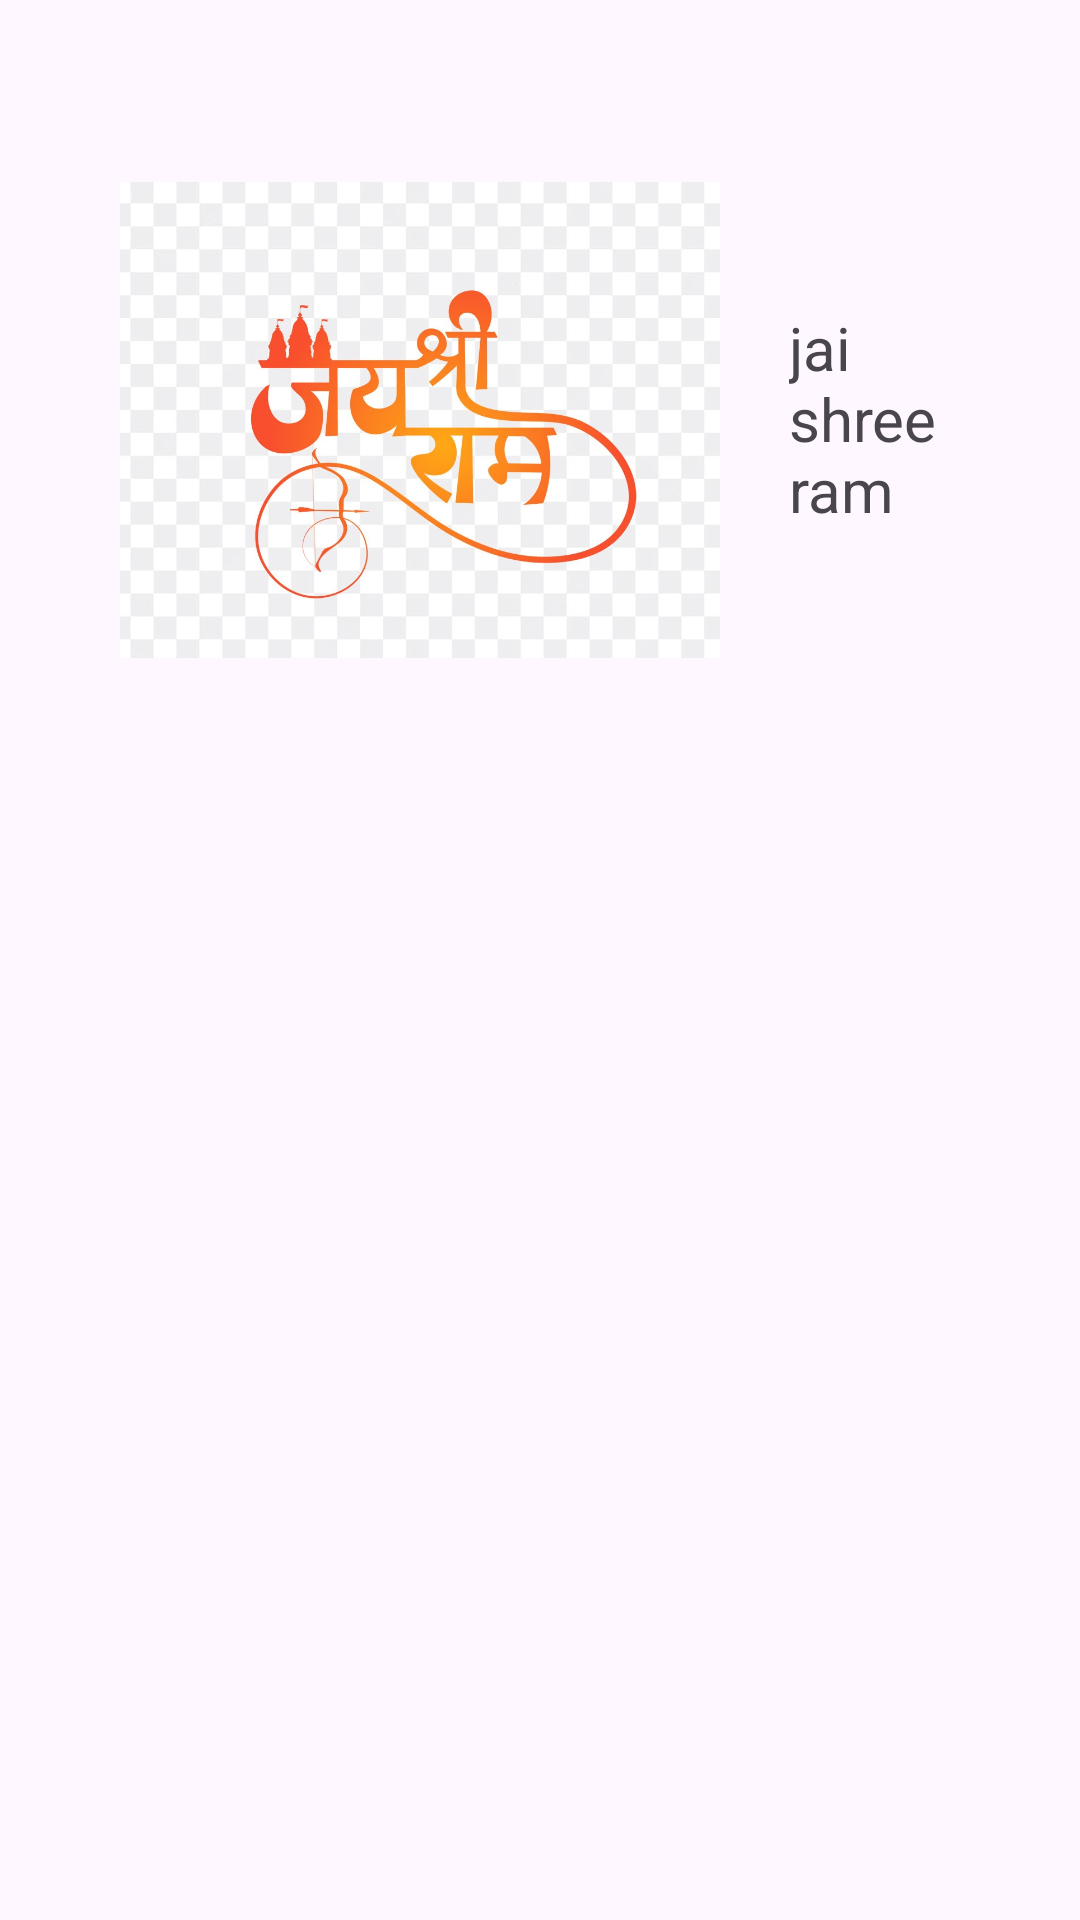

The Android layout XML behind this screen, and the referenced resources:
<!-- AndroidManifest.xml: application theme Theme.Newactivity -->
<!-- res/layout/birditem.xml -->
<?xml version="1.0" encoding="utf-8"?>
<LinearLayout
    xmlns:android="http://schemas.android.com/apk/res/android"
    android:layout_width="match_parent"
    android:layout_height="match_parent">

    <LinearLayout
        android:layout_width="match_parent"
        android:layout_margin="20dp"
        android:layout_height="239dp">

        <ImageView
            android:layout_width="200dp"
            android:id="@+id/image"
            android:layout_margin="20dp"
            android:src="@drawable/jai_shree_ram"
            android:layout_height="200dp"/>

        <TextView
            android:layout_width="match_parent"
            android:layout_gravity="center"
            android:id="@+id/text2"
            android:textSize="20dp"
            android:padding="3dp"
            android:text="jai shree ram"
            android:layout_height="wrap_content"/>

    </LinearLayout>

</LinearLayout>
<!-- resources referenced by this layout -->
<resources>
  <!-- drawable jai_shree_ram: jpg bitmap (drawable, 97552 bytes) -->
  <style name="Theme.Newactivity" parent="Base.Theme.Newactivity" />
  <style name="Base.Theme.Newactivity" parent="Theme.Material3.DayNight.NoActionBar">
          
          
      </style>
</resources>
